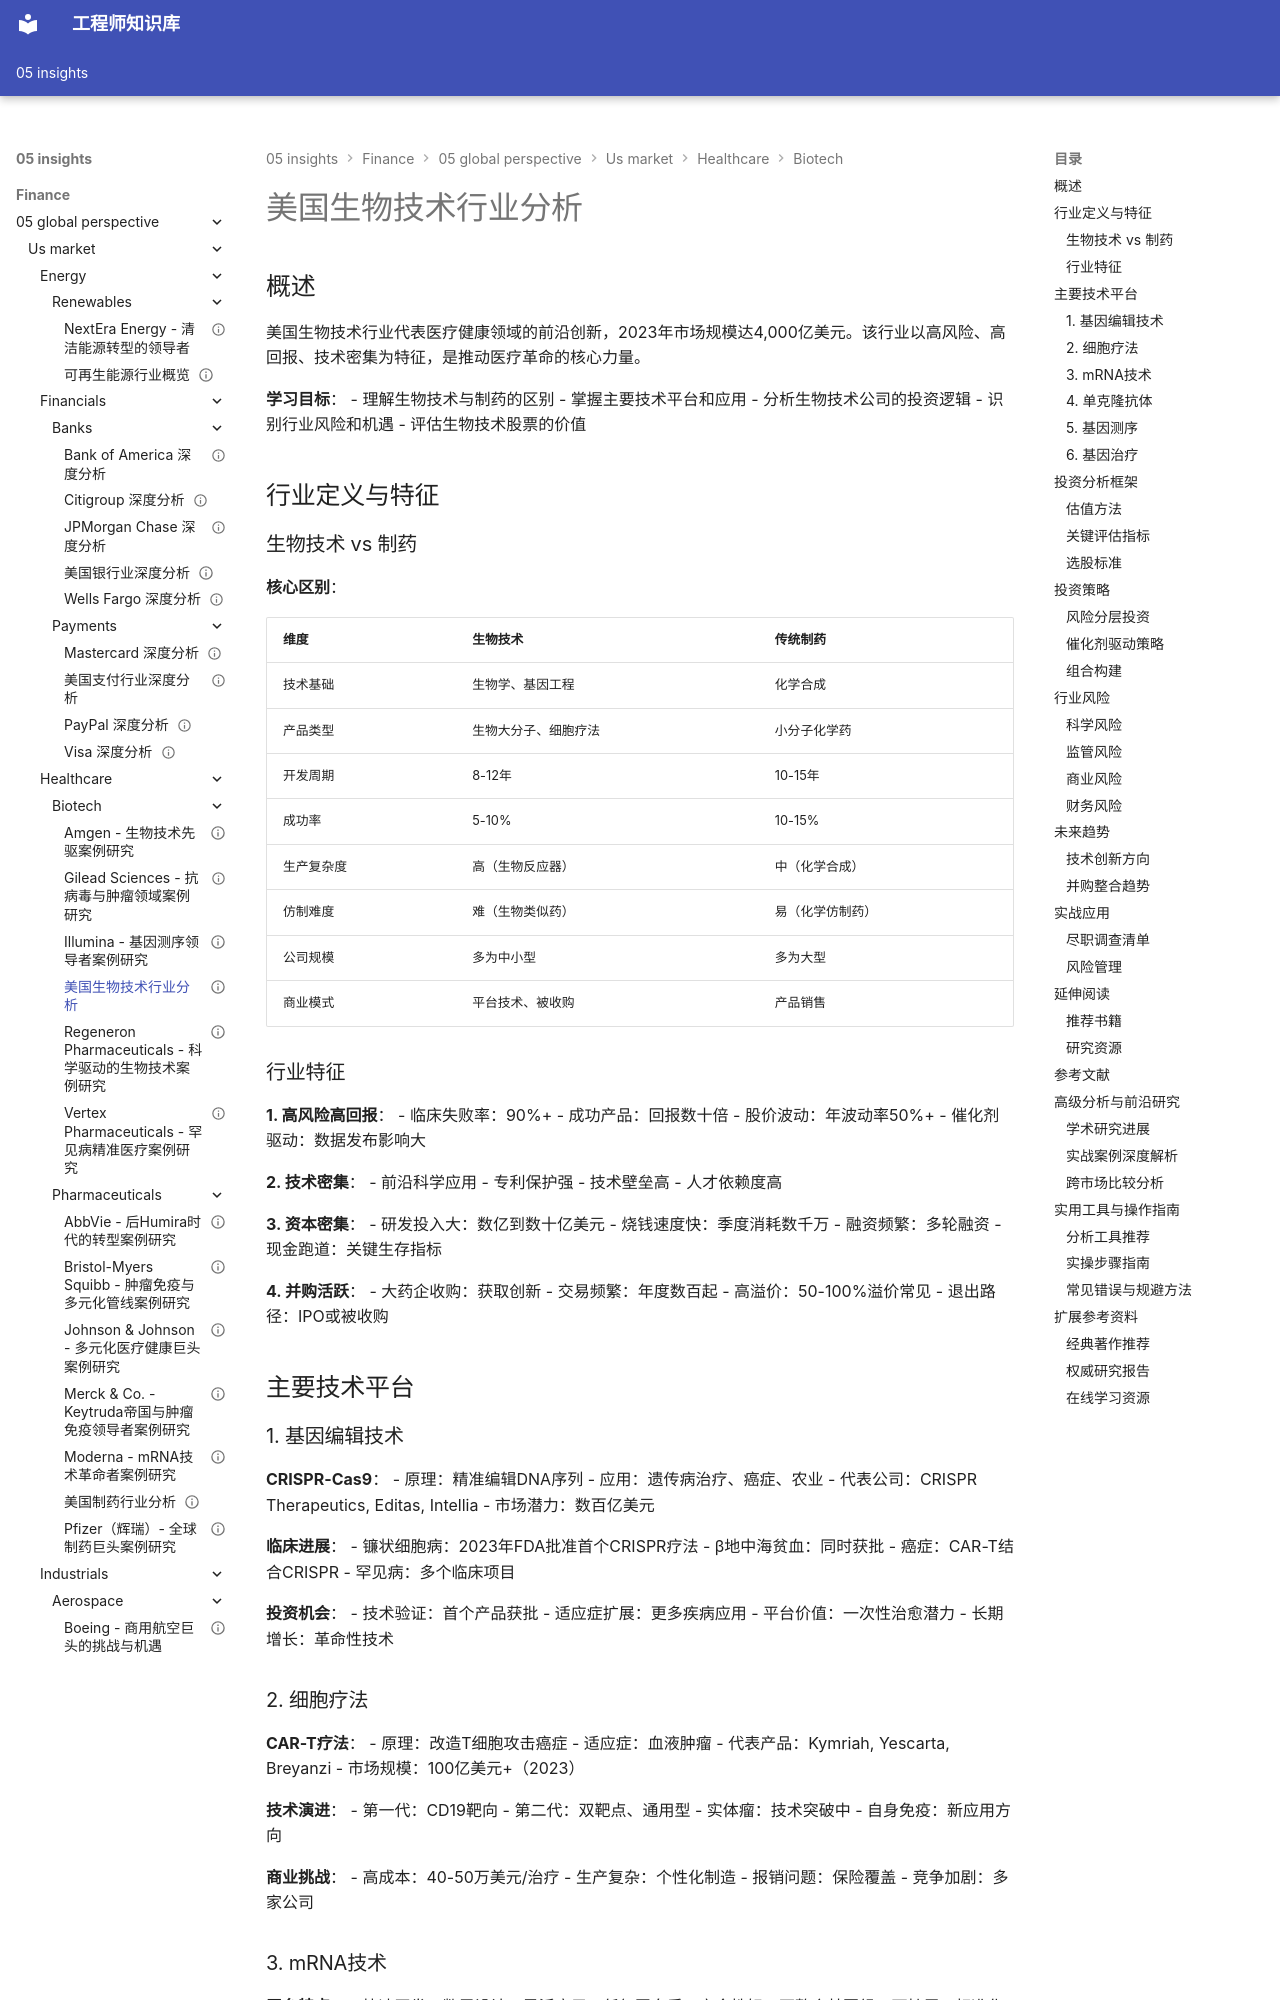

repository: Vuiora/knowledge-os · page: 05-insights/finance/05-global-perspective/us-market/healthcare/biotech/overview/index.html · generator: mkdocs

---
title: 美国生物技术行业分析
description: 深入分析美国生物技术行业的创新技术、投资机会与风险特征
slug: us-biotech-industry
domain: 金融洞察
module: 全球投资视角
content_type: article
skill_level: advanced
tags:
- 创新投资
- 生物技术
- 美国市场
prerequisites:
- 医疗保健板块概览
- 制药行业基础
related_contents:
- us-market/healthcare/overview.md
- us-market/healthcare/pharmaceuticals/overview.md
- us-market/healthcare/biotech/illumina.md
estimated_time: 75
difficulty_score: 4
author: 金融知识体系
created_at: '2024-01-20'
updated_at: '2024-01-20'
version: '1.0'
language: zh-CN
status: published
is_featured: false
---

# 美国生物技术行业分析

## 概述

美国生物技术行业代表医疗健康领域的前沿创新，2023年市场规模达4,000亿美元。该行业以高风险、高回报、技术密集为特征，是推动医疗革命的核心力量。

**学习目标**：
- 理解生物技术与制药的区别
- 掌握主要技术平台和应用
- 分析生物技术公司的投资逻辑
- 识别行业风险和机遇
- 评估生物技术股票的价值

## 行业定义与特征

### 生物技术 vs 制药

**核心区别**：

| 维度 | 生物技术 | 传统制药 |
|-----|---------|---------|
| 技术基础 | 生物学、基因工程 | 化学合成 |
| 产品类型 | 生物大分子、细胞疗法 | 小分子化学药 |
| 开发周期 | 8-12年 | 10-15年 |
| 成功率 | 5-10% | 10-15% |
| 生产复杂度 | 高（生物反应器） | 中（化学合成） |
| 仿制难度 | 难（生物类似药） | 易（化学仿制药） |
| 公司规模 | 多为中小型 | 多为大型 |
| 商业模式 | 平台技术、被收购 | 产品销售 |

### 行业特征

**1. 高风险高回报**：
- 临床失败率：90%+
- 成功产品：回报数十倍
- 股价波动：年波动率50%+
- 催化剂驱动：数据发布影响大

**2. 技术密集**：
- 前沿科学应用
- 专利保护强
- 技术壁垒高
- 人才依赖度高

**3. 资本密集**：
- 研发投入大：数亿到数十亿美元
- 烧钱速度快：季度消耗数千万
- 融资频繁：多轮融资
- 现金跑道：关键生存指标

**4. 并购活跃**：
- 大药企收购：获取创新
- 交易频繁：年度数百起
- 高溢价：50-100%溢价常见
- 退出路径：IPO或被收购

## 主要技术平台

### 1. 基因编辑技术

**CRISPR-Cas9**：
- 原理：精准编辑DNA序列
- 应用：遗传病治疗、癌症、农业
- 代表公司：CRISPR Therapeutics, Editas, Intellia
- 市场潜力：数百亿美元

**临床进展**：
- 镰状细胞病：2023年FDA批准首个CRISPR疗法
- β地中海贫血：同时获批
- 癌症：CAR-T结合CRISPR
- 罕见病：多个临床项目

**投资机会**：
- 技术验证：首个产品获批
- 适应症扩展：更多疾病应用
- 平台价值：一次性治愈潜力
- 长期增长：革命性技术
